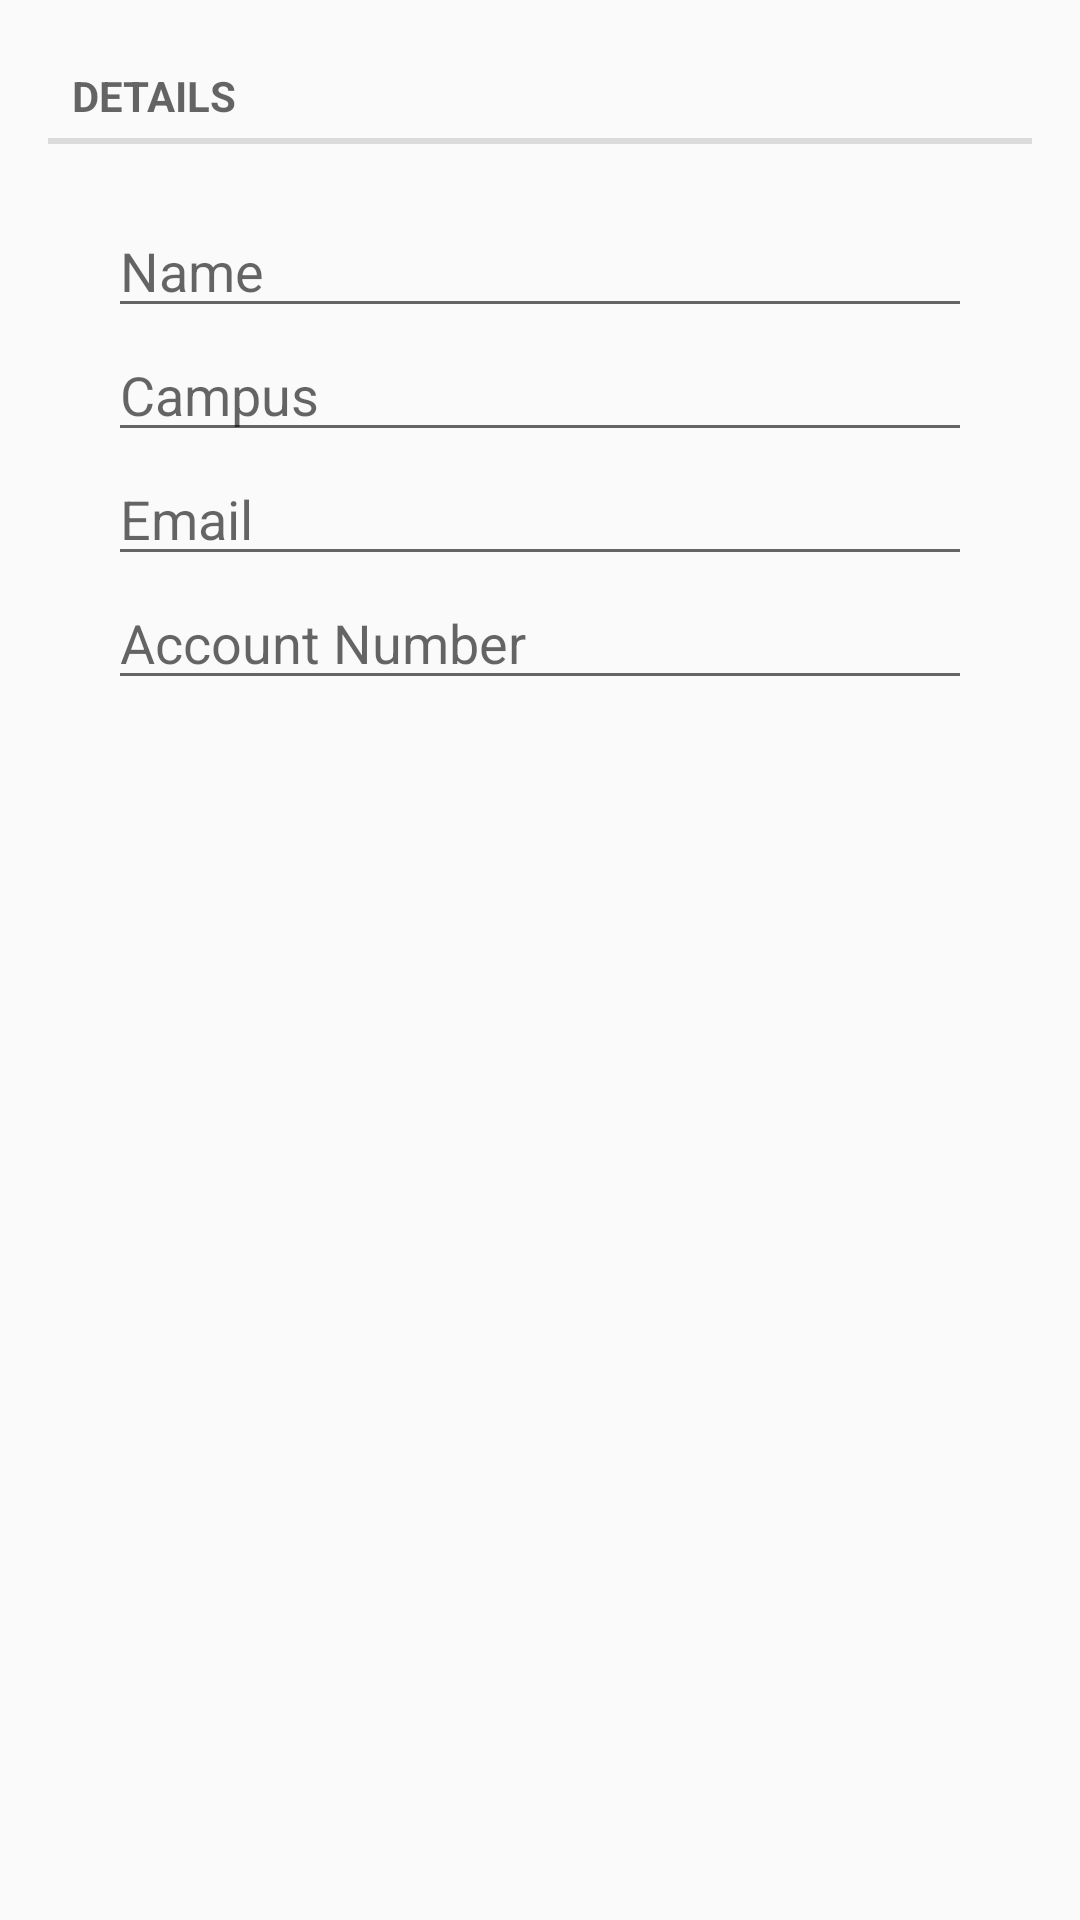

Android layout source for this screen:
<!-- AndroidManifest.xml: application theme AppTheme -->
<!-- res/layout/fragment_detail_register.xml -->
<RelativeLayout xmlns:android="http://schemas.android.com/apk/res/android"
    xmlns:tools="http://schemas.android.com/tools"
    android:layout_width="match_parent"
    android:layout_height="match_parent"
    android:paddingLeft="@dimen/activity_horizontal_margin"
    android:paddingRight="@dimen/activity_horizontal_margin"
    android:paddingTop="@dimen/activity_vertical_margin"
    android:paddingBottom="@dimen/activity_vertical_margin"

    tools:context="com.yknx.android.club.fragments.DetailRegisterFragment">

    
    <LinearLayout
        android:orientation="vertical"
        android:layout_width="fill_parent"
        android:layout_height="wrap_content"
        android:layout_alignParentLeft="true"
        android:layout_alignParentTop="true"
        android:layout_alignParentStart="false">

        <TextView
            android:layout_width="match_parent"
            android:layout_height="wrap_content"
            android:text="Details"
            android:id="@+id/textView"
            style="?android:attr/listSeparatorTextViewStyle" />

        <LinearLayout
            android:orientation="horizontal"
            android:layout_width="fill_parent"
            android:layout_height="wrap_content"
            android:padding="4dp">

            <LinearLayout
                android:orientation="vertical"
                android:layout_width="fill_parent"
                android:layout_height="fill_parent"
                android:gravity="center_vertical"
                android:layout_margin="16dp">

                <EditText
                    android:layout_width="match_parent"
                    android:layout_height="wrap_content"
                    android:inputType="textPersonName"
                    android:ems="10"
                    android:id="@+id/fragment_adduser_name"
                    android:hint="Name" />

                <EditText
                    android:layout_width="match_parent"
                    android:layout_height="wrap_content"
                    android:inputType="number"
                    android:ems="10"
                    android:id="@+id/fragment_adduser_campus"
                    android:hint="Campus" />

                <EditText
                    android:layout_width="match_parent"
                    android:layout_height="wrap_content"
                    android:inputType="number"
                    android:ems="10"
                    android:id="@+id/fragment_adduser_email"
                    android:hint="Email" />

                <EditText
                    android:layout_width="match_parent"
                    android:layout_height="wrap_content"
                    android:inputType="number"
                    android:ems="10"
                    android:id="@+id/fragment_adduser_account"
                    android:hint="Account Number" />

            </LinearLayout>

        </LinearLayout>

    </LinearLayout>




</RelativeLayout>
<!-- resources referenced by this layout -->
<resources>
  <dimen name="activity_horizontal_margin">16dp</dimen>
  <dimen name="activity_vertical_margin">16dp</dimen>
  <style name="AppTheme" parent="AppTheme.Base" />
  <style name="AppTheme.Base" parent="Theme.AppCompat.Light.NoActionBar">
          <item name="colorPrimary">@color/primary</item>
          <item name="colorPrimaryDark">@color/primary_dark</item>
          <item name="colorAccent">@color/accent</item>
          <item name="android:windowNoTitle">true</item>
          <item name="windowActionBar">false</item>
          <item name="android:textColorPrimary">@color/myTextPrimaryColor</item>
          <item name="drawerArrowStyle">@style/DrawerArrowStyle</item>
  
      </style>
  <color name="primary">#F44336</color>
  <color name="primary_dark">#D32F2F</color>
  <color name="accent">#E040FB</color>
  <color name="myTextPrimaryColor">@color/primary_text</color>
  <style name="DrawerArrowStyle" parent="Widget.AppCompat.DrawerArrowToggle">
          <item name="spinBars">true</item>
          <item name="color">@android:color/white</item>
      </style>
  <color name="primary_text">#212121</color>
</resources>
